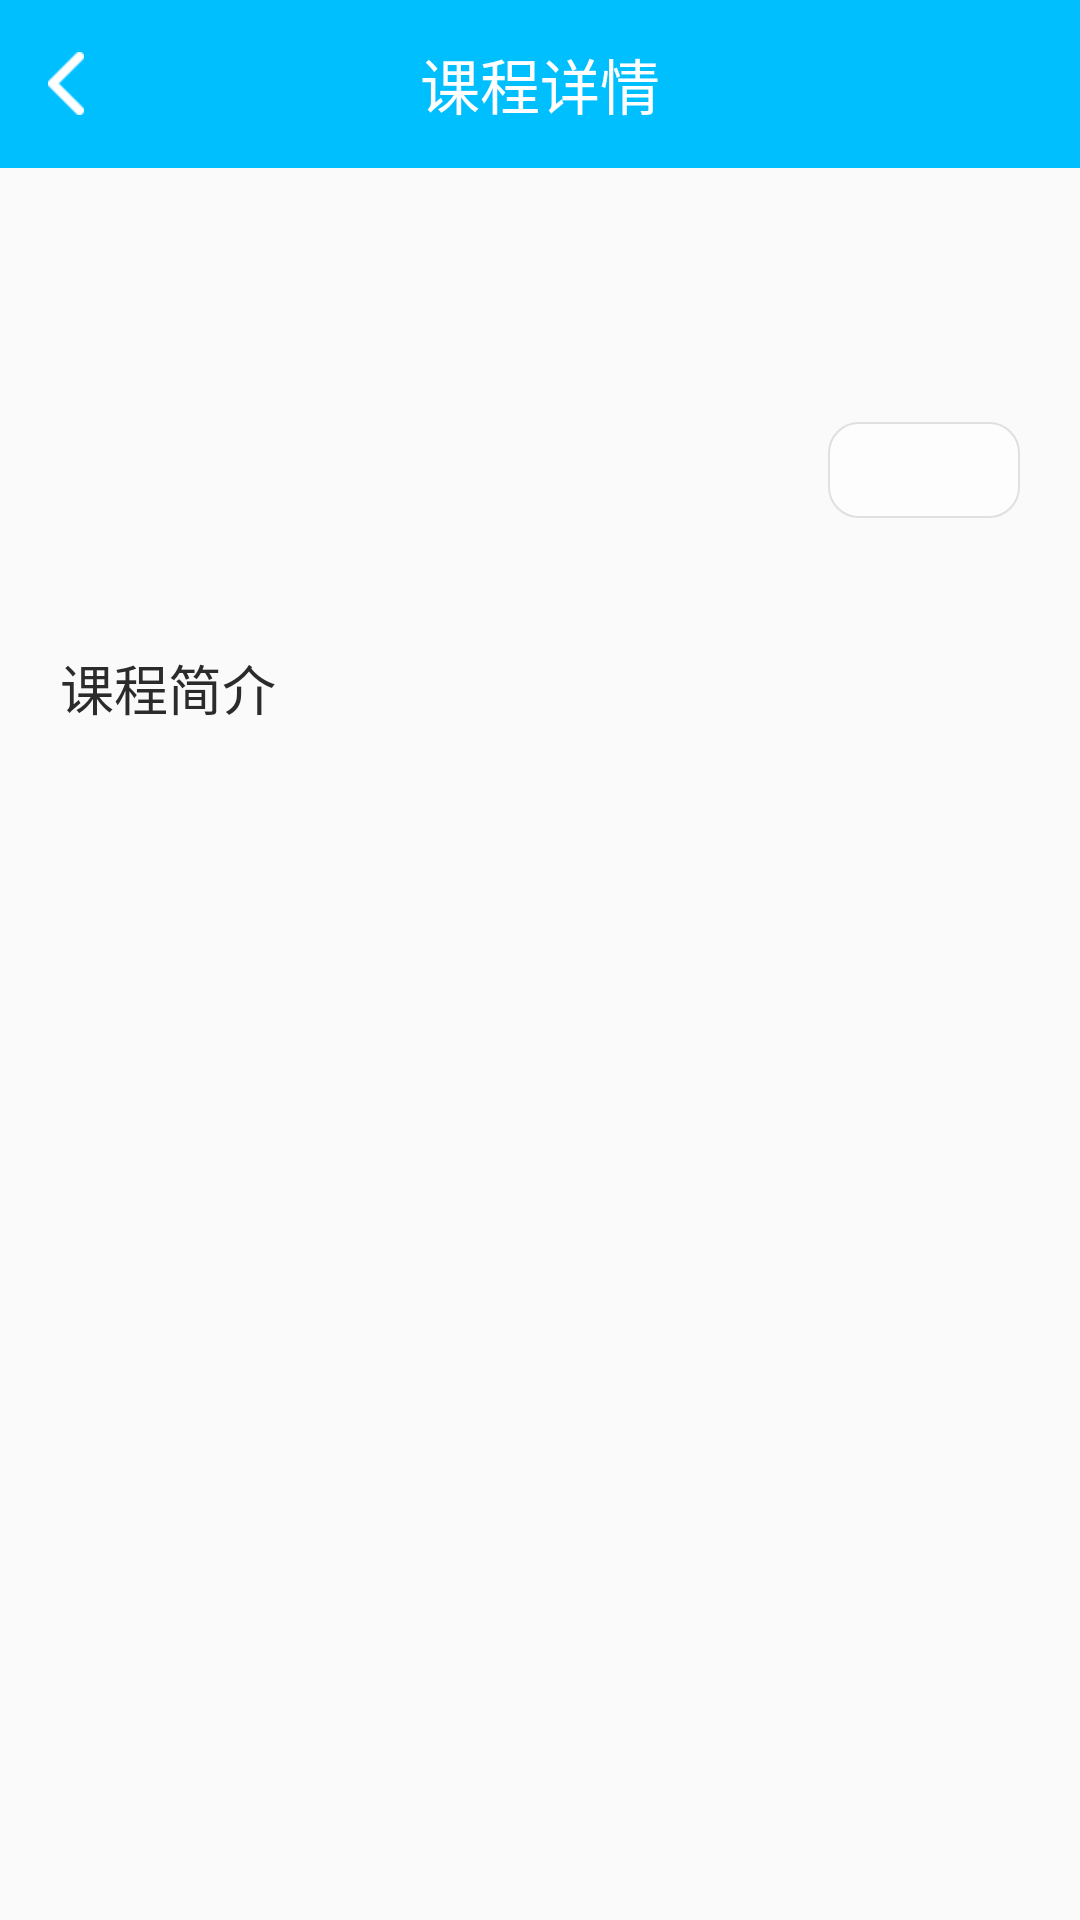

Reconstruct the res/layout file that produces this screen, plus the resources it refers to.
<!-- AndroidManifest.xml: application theme AppTheme -->
<!-- res/layout/activity_course_detail.xml -->
<?xml version="1.0" encoding="utf-8"?>
<LinearLayout xmlns:android="http://schemas.android.com/apk/res/android"
    xmlns:fresco="http://schemas.android.com/apk/res-auto"
    android:orientation="vertical" android:layout_width="match_parent"
    android:layout_height="match_parent">

    <RelativeLayout
        android:layout_width="match_parent"
        android:layout_height="wrap_content">
        <android.support.v7.widget.Toolbar xmlns:android="http://schemas.android.com/apk/res/android"
            android:layout_width="match_parent"
            android:layout_height="wrap_content"
            android:background="@color/skyBlue"
            android:minHeight="?attr/actionBarSize">

            <ImageButton
                android:id="@+id/cs_dtl_back"
                android:layout_width="wrap_content"
                android:layout_height="wrap_content"
                style="@style/cancleButton"
                android:background="@android:color/transparent"
                android:src="@mipmap/arrow_left"
                />

            <TextView
                android:id="@+id/cs_dtl_title"
                android:textSize="20sp"
                android:textColor="#fff"
                android:layout_width="wrap_content"
                android:layout_height="wrap_content"
                android:layout_centerInParent="true"
                android:layout_gravity="center"
                android:text="课程详情"
                />
        </android.support.v7.widget.Toolbar>
    </RelativeLayout>

    <LinearLayout
        android:layout_width="match_parent"
        android:layout_height="wrap_content"
        android:orientation="horizontal">

        <ImageView
            android:id="@+id/cs_dtl_pic"
            android:layout_width="160dp"
            android:layout_height="140dp"/>

        <LinearLayout
            android:orientation="vertical"
            android:layout_width="0dp"
            android:layout_weight="1"
            android:layout_height="wrap_content">

            <TextView
                android:textSize="18sp"
                android:layout_marginLeft="5dp"
                android:layout_marginTop="20dp"
                android:textColor="#000000"
                android:id="@+id/cs_dtl_name"
                android:layout_width="wrap_content"
                android:layout_height="wrap_content"
                />
            <TextView
                android:textSize="15sp"
                android:layout_marginLeft="5dp"
                android:layout_marginTop="15dp"
                android:textColor="#363636"
                android:id="@+id/cs_dtl_teacher"
                android:layout_width="wrap_content"
                android:layout_height="wrap_content"
                />
            <LinearLayout
                android:orientation="horizontal"
                android:layout_width="match_parent"
                android:layout_height="wrap_content"
                android:layout_marginTop="5dp">
                <TextView
                    android:textSize="15sp"
                    android:layout_marginLeft="5dp"
                    android:textColor="#808080"
                    android:id="@+id/cs_dtl_time"
                    android:layout_width="0dp"
                    android:layout_height="wrap_content"
                    android:layout_weight="1"
                    />

                <Button
                    android:layout_width="64dp"
                    android:layout_height="32dp"
                    android:layout_marginRight="20dp"
                    android:textColor="#fff"
                    android:textSize="12sp"
                    android:background="@drawable/rec_btn_gray"
                    android:id="@+id/cs_dtl_join"/>

            </LinearLayout>
        </LinearLayout>

    </LinearLayout>

    <TextView
        android:layout_width="match_parent"
        android:layout_height="wrap_content"
        android:layout_margin="20dp"
        android:textSize="18sp"
        android:textColor="#2b2b2b"
        android:text="课程简介"
        />

    <TextView
        android:layout_width="match_parent"
        android:layout_height="wrap_content"
        android:layout_marginRight="20dp"
        android:layout_marginLeft="20dp"
        android:textSize="16sp"
        android:textColor="#363636"
        android:id="@+id/cs_dtl_desc"
        />

</LinearLayout>
<!-- resources referenced by this layout -->
<resources>
  <color name="skyBlue">#00BFFF</color>
  <!-- drawable rec_btn_gray (drawable) -->
  <?xml version="1.0" encoding="utf-8"?>
  <shape xmlns:android="http://schemas.android.com/apk/res/android"
      android:shape="rectangle">
      <corners android:radius="10dp" />
      <padding
          android:left="10dp"
          android:right="10dp" />
      <solid android:color="#6FFFFFFF"></solid>
      <stroke
          android:width="0.5dp"
          android:color="#E0E0E0"></stroke>
  </shape>
  <!-- mipmap arrow_left: png bitmap (mipmap-xhdpi, 306 bytes) -->
  <style name="cancleButton">
          <item name="android:textSize">40px</item>
          <item name="android:textColor">#000000</item>
      </style>
  <style name="AppTheme" parent="Theme.AppCompat.Light.NoActionBar">
          
          <item name="colorPrimary">@color/colorPrimary</item>
          <item name="colorPrimaryDark">@color/colorPrimaryDark</item>
          <item name="colorAccent">@color/colorAccent</item>
      </style>
  <color name="colorPrimary">#3F51B5</color>
  <color name="colorPrimaryDark">#303F9F</color>
  <color name="colorAccent">#FF4081</color>
</resources>
